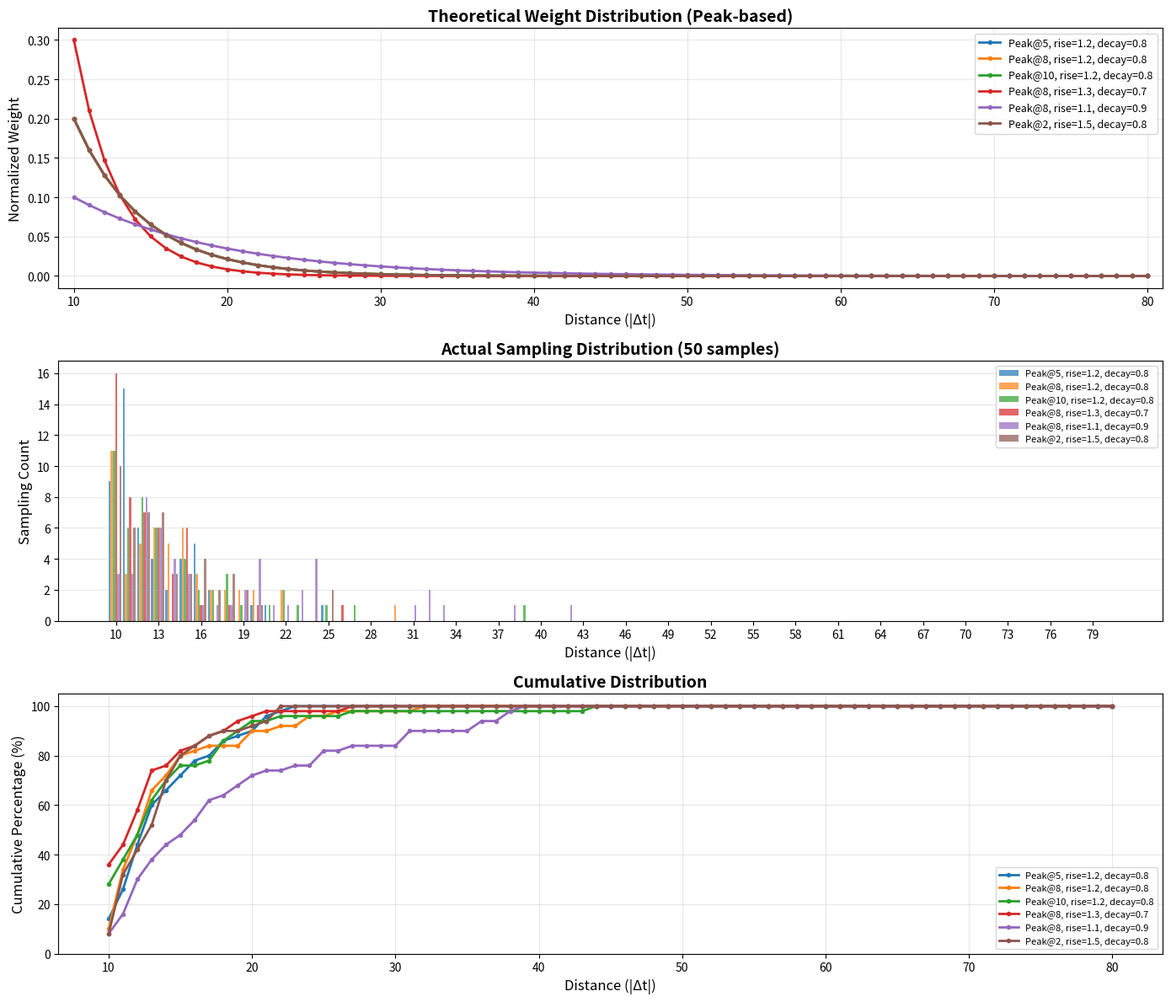

This figure's Python source: (Note: this script raises an exception after producing the figure.)
#!/usr/bin/env python3
# -*- coding: utf-8 -*-
"""
可视化几种先上升再衰减的分布选项
"""

import matplotlib.pyplot as plt
import numpy as np
import random
from collections import Counter
from typing import List, Tuple, Optional

def calculate_peak_weights(
    max_delta_t: int,
    min_delta_t: int,
    peak_distance: int,
    decay_factor: float = 0.8,
    rise_factor: float = 1.2,
) -> List[Tuple[int, float]]:
    """
    计算山峰分布的权重
    
    Args:
        max_delta_t: 最大距离
        min_delta_t: 最小距离
        peak_distance: 峰值位置
        decay_factor: 衰减因子（峰值右侧）
        rise_factor: 上升因子（峰值左侧，>1 表示上升速度）
    
    Returns:
        [(distance, weight), ...]
    """
    weights = []
    
    for dt in range(min_delta_t, max_delta_t + 1):
        if dt < peak_distance:
            # 上升阶段：从 min_delta_t 到 peak_distance
            # 使用指数上升：weight = rise_factor^(dt - min_delta_t)
            weight = rise_factor ** (dt - min_delta_t)
        elif dt == peak_distance:
            # 峰值位置：权重为 1.0
            weight = 1.0
        else:
            # 衰减阶段：从 peak_distance 到 max_delta_t
            # 使用指数衰减：weight = decay_factor^(dt - peak_distance)
            weight = decay_factor ** (dt - peak_distance)
        
        weights.append((dt, weight))
    
    return weights

def sample_with_peak_distribution(
    T: int,
    max_delta_t: int,
    min_delta_t: int,
    peak_distance: int,
    decay_factor: float = 0.8,
    rise_factor: float = 1.2,
) -> Optional[Tuple[int, int]]:
    """使用山峰分布采样 (i, j)"""
    if T < 2:
        return None
    
    i = random.randint(0, T - 2)
    
    candidates: List[Tuple[int, float]] = []
    
    # 计算权重
    weight_map = dict(calculate_peak_weights(max_delta_t, min_delta_t, peak_distance, decay_factor, rise_factor))
    
    # 正向采样
    max_forward = min(max_delta_t, T - 1 - i)
    for dt in range(min_delta_t, max_forward + 1):
        weight = weight_map[dt]
        candidates.append((dt, weight))
    
    # 反向采样
    max_backward = min(max_delta_t, i)
    for dt in range(min_delta_t, max_backward + 1):
        weight = weight_map[dt]
        candidates.append((-dt, weight))
    
    if not candidates:
        return None
    
    deltas, weights = zip(*candidates)
    total_weight = sum(weights)
    if total_weight == 0:
        return None
    
    r = random.uniform(0, total_weight)
    cumsum = 0
    for delta_t, weight in candidates:
        cumsum += weight
        if r <= cumsum:
            j = i + delta_t
            return i, j
    
    delta_t = candidates[0][0]
    j = i + delta_t
    return i, j

def simulate_sampling(
    num_samples: int,
    T: int,
    max_delta_t: int,
    min_delta_t: int,
    peak_distance: int,
    decay_factor: float = 0.8,
    rise_factor: float = 1.2,
) -> List[int]:
    """模拟多次采样"""
    distances = []
    for _ in range(num_samples):
        pair = sample_with_peak_distribution(T, max_delta_t, min_delta_t, peak_distance, decay_factor, rise_factor)
        if pair is not None:
            i, j = pair
            distances.append(abs(j - i))
    return distances

# 配置参数
T = 100
max_delta_t = 80
min_delta_t = 10
num_samples = 50

# 测试不同的峰值位置和参数组合
test_configs = [
    {"peak_distance": 5, "decay_factor": 0.8, "rise_factor": 1.2, "label": "Peak@5, rise=1.2, decay=0.8"},
    {"peak_distance": 8, "decay_factor": 0.8, "rise_factor": 1.2, "label": "Peak@8, rise=1.2, decay=0.8"},
    {"peak_distance": 10, "decay_factor": 0.8, "rise_factor": 1.2, "label": "Peak@10, rise=1.2, decay=0.8"},
    {"peak_distance": 8, "decay_factor": 0.7, "rise_factor": 1.3, "label": "Peak@8, rise=1.3, decay=0.7"},
    {"peak_distance": 8, "decay_factor": 0.9, "rise_factor": 1.1, "label": "Peak@8, rise=1.1, decay=0.9"},
    {"peak_distance": 3, "decay_factor": 0.8, "rise_factor": 1.3, "label": "Peak@2, rise=1.5, decay=0.8"},
]

random.seed(42)
np.random.seed(42)

# 创建图表
fig, axes = plt.subplots(3, 1, figsize=(14, 12))

# 子图1：权重分布（理论值）
ax1 = axes[0]
x_positions = np.arange(min_delta_t, max_delta_t + 1)

for config in test_configs:
    weights = calculate_peak_weights(
        max_delta_t, min_delta_t,
        config["peak_distance"],
        config["decay_factor"],
        config["rise_factor"],
    )
    distances, weight_vals = zip(*weights)
    # 归一化以便比较
    total = sum(weight_vals)
    normalized = [w / total for w in weight_vals]
    ax1.plot(x_positions, normalized, marker='o', label=config["label"], linewidth=2, markersize=3)

ax1.set_xlabel('Distance (|Δt|)', fontsize=12)
ax1.set_ylabel('Normalized Weight', fontsize=12)
ax1.set_title('Theoretical Weight Distribution (Peak-based)', fontsize=14, fontweight='bold')
ax1.legend(fontsize=9, loc='upper right')
ax1.grid(True, alpha=0.3)
ax1.set_xlim(min_delta_t - 1, max_delta_t + 1)

# 子图2：实际采样分布（直方图）
ax2 = axes[1]
bins = range(min_delta_t, max_delta_t + 2)
width = 0.15
x_positions = np.arange(min_delta_t, max_delta_t + 1)

for idx, config in enumerate(test_configs):
    distances = simulate_sampling(
        num_samples, T, max_delta_t, min_delta_t,
        config["peak_distance"],
        config["decay_factor"],
        config["rise_factor"],
    )
    counter = Counter(distances)
    counts = [counter.get(d, 0) for d in range(min_delta_t, max_delta_t + 1)]
    
    x = x_positions + (idx - len(test_configs) / 2) * width
    ax2.bar(x, counts, width, label=config["label"], alpha=0.7)

ax2.set_xlabel('Distance (|Δt|)', fontsize=12)
ax2.set_ylabel('Sampling Count', fontsize=12)
ax2.set_title(f'Actual Sampling Distribution ({num_samples} samples)', fontsize=14, fontweight='bold')
ax2.set_xticks(x_positions[::3])
ax2.legend(fontsize=8, ncol=1, loc='upper right')
ax2.grid(True, alpha=0.3, axis='y')

# 子图3：累积分布
ax3 = axes[2]
for config in test_configs:
    distances = simulate_sampling(
        num_samples, T, max_delta_t, min_delta_t,
        config["peak_distance"],
        config["decay_factor"],
        config["rise_factor"],
    )
    counter = Counter(distances)
    cumulative = []
    cumsum = 0
    for d in range(min_delta_t, max_delta_t + 1):
        cumsum += counter.get(d, 0)
        cumulative.append(cumsum)
    
    cumulative_pct = [c / num_samples * 100 for c in cumulative]
    ax3.plot(x_positions, cumulative_pct, marker='o', label=config["label"], linewidth=2, markersize=3)

ax3.set_xlabel('Distance (|Δt|)', fontsize=12)
ax3.set_ylabel('Cumulative Percentage (%)', fontsize=12)
ax3.set_title('Cumulative Distribution', fontsize=14, fontweight='bold')
ax3.legend(fontsize=8, ncol=1, loc='lower right')
ax3.grid(True, alpha=0.3)
ax3.set_ylim(0, 105)

plt.tight_layout()
output_path = '/home/erdao/Documents/LightwheelData/utils/sample_analysis/peak_distribution_visualization.png'
plt.savefig(output_path, dpi=150, bbox_inches='tight')
print(f"可视化图表已保存到: {output_path}")

# 打印统计信息
print("\n" + "="*80)
print(f"不同峰值配置下的采样统计（{num_samples} 次采样，min={min_delta_t}, max={max_delta_t}）")
print("="*80)

for config in test_configs:
    distances = simulate_sampling(
        num_samples, T, max_delta_t, min_delta_t,
        config["peak_distance"],
        config["decay_factor"],
        config["rise_factor"],
    )
    counter = Counter(distances)
    
    print(f"\n{config['label']}:")
    print(f"{'Distance':<10} {'Count':<10} {'Percentage':<12} {'Cumulative %':<12}")
    print("-" * 50)
    cumsum = 0
    for d in sorted(counter.keys())[:20]:
        count = counter[d]
        cumsum += count
        pct = count / num_samples * 100
        cum_pct = cumsum / num_samples * 100
        print(f"{d:<10} {count:<10} {pct:<12.2f} {cum_pct:<12.2f}")
    
    mean_dist = np.mean(distances)
    std_dist = np.std(distances)
    most_freq = counter.most_common(1)[0] if counter else (0, 0)
    print(f"\n  Mean: {mean_dist:.2f}, Std: {std_dist:.2f}, Most frequent: {most_freq[0]} ({most_freq[1]} times)")

# 显示图表
plt.show()
